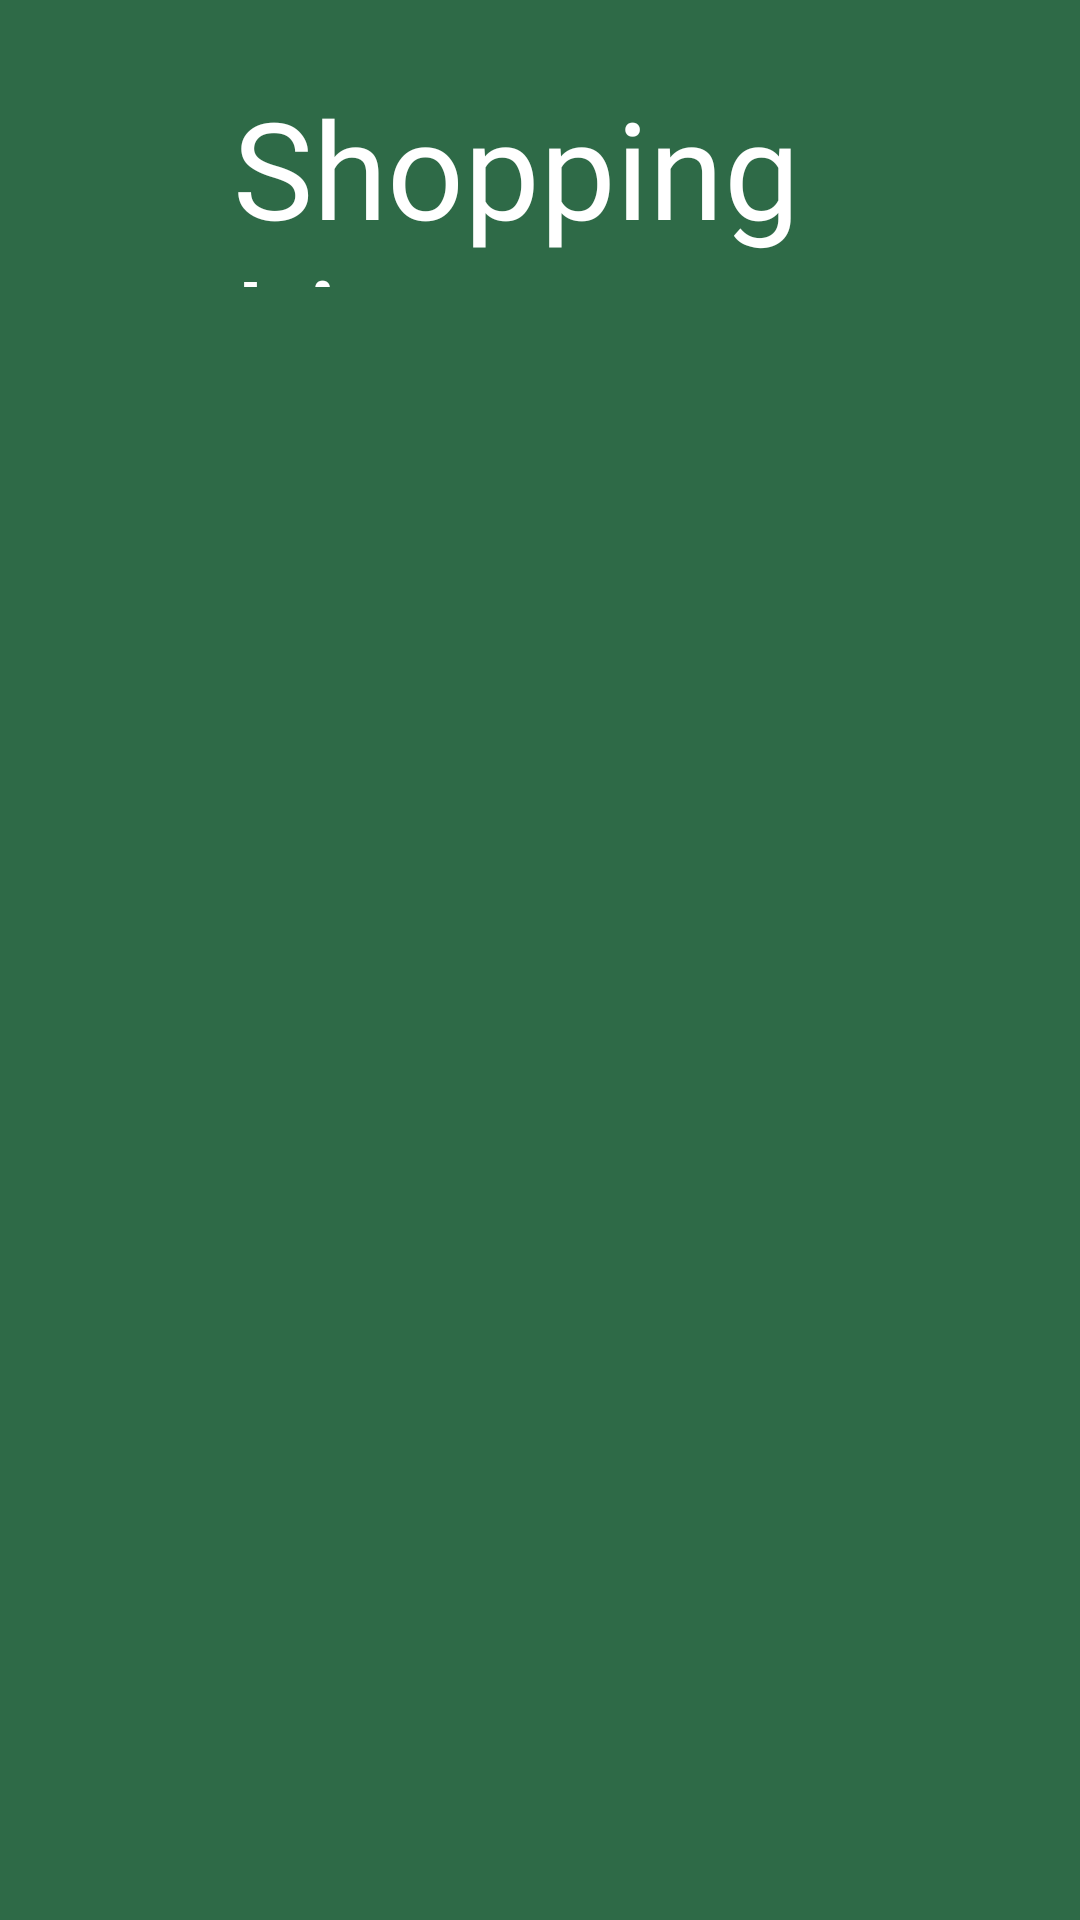

The Android layout XML behind this screen, and the referenced resources:
<!-- AndroidManifest.xml: application theme Theme.MobileAppDevelopment -->
<!-- res/layout/shopping_layout.xml -->
<?xml version="1.0" encoding="utf-8"?>
<androidx.constraintlayout.widget.ConstraintLayout xmlns:android="http://schemas.android.com/apk/res/android"
    xmlns:app="http://schemas.android.com/apk/res-auto"
    xmlns:tools="http://schemas.android.com/tools"
    android:layout_width="match_parent"
    android:layout_height="match_parent"
    android:background="#2E6A47">

    <TextView
        android:id="@+id/textView"
        android:layout_width="272dp"
        android:layout_height="70dp"
        android:fontFamily="@font/advent_pro_semibold"
        android:text="Shopping List"
        android:textColor="#FFFFFF"
        android:textSize="45dp"
        app:layout_constraintBottom_toBottomOf="parent"
        app:layout_constraintEnd_toEndOf="parent"
        app:layout_constraintHorizontal_bias="0.884"
        app:layout_constraintStart_toStartOf="parent"
        app:layout_constraintTop_toTopOf="parent"
        app:layout_constraintVertical_bias="0.045" />

    <androidx.recyclerview.widget.RecyclerView
        android:id="@+id/shoppingRecycler"
        android:layout_width="341dp"
        android:layout_height="592dp"
        app:layout_constraintBottom_toBottomOf="parent"
        app:layout_constraintEnd_toEndOf="parent"
        app:layout_constraintHorizontal_bias="0.493"
        app:layout_constraintStart_toStartOf="parent"
        app:layout_constraintTop_toTopOf="parent"
        app:layout_constraintVertical_bias="1.0" />

    <ImageView
        android:id="@+id/homeButton"
        android:layout_width="78dp"
        android:layout_height="75dp"
        android:layout_marginStart="16dp"
        android:layout_marginTop="16dp"
        android:clickable="true"
        app:layout_constraintStart_toStartOf="parent"
        app:layout_constraintTop_toTopOf="parent"
        app:srcCompat="@drawable/homebutton" />

</androidx.constraintlayout.widget.ConstraintLayout>
<!-- resources referenced by this layout -->
<resources>
  <!-- drawable homebutton: png bitmap (drawable, 41310 bytes) -->
</resources>
